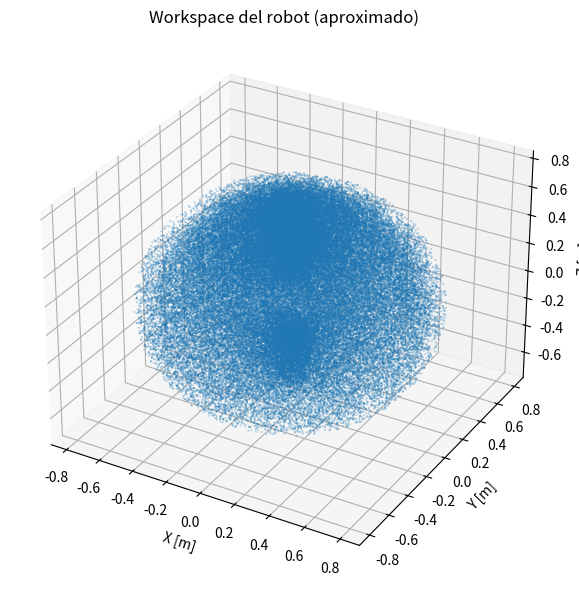

Reproduce this figure in Python.
import numpy as np
import matplotlib.pyplot as plt
from mpl_toolkits.mplot3d import Axes3D

# === TU FKINE ===
def trasl(x, y, z):
    return np.array([
        [1, 0, 0, x],
        [0, 1, 0, y],
        [0, 0, 1, z],
        [0, 0, 0, 1]
    ])

def rot_about(axis, angle):
    axis = np.array(axis) / np.linalg.norm(axis)
    x, y, z = axis
    c = np.cos(angle)
    s = np.sin(angle)
    C = 1 - c
    R = np.array([
        [c + x*x*C,     x*y*C - z*s, x*z*C + y*s, 0],
        [y*x*C + z*s, c + y*y*C,     y*z*C - x*s, 0],
        [z*x*C - y*s, z*y*C + x*s, c + z*z*C,     0],
        [0,           0,           0,           1]
    ])
    return R

def fkine_fanuc(q):
    q1, q2, q3, q4, q5, q6 = q
    T01 = trasl(0, 0, 0)      @ rot_about([0, 0, 1], q1)
    T12 = trasl(0.050, 0, 0)  @ rot_about([0, 1, 0], q2)
    T23 = trasl(0, 0, 0.330)  @ rot_about([0, -1, 0], q3)
    T34 = trasl(0, 0, 0.035)  @ rot_about([-1, 0, 0], q4)
    T45 = trasl(0.335, 0, 0)  @ rot_about([0, -1, 0], q5)
    T56 = trasl(0.080, 0, 0)  @ rot_about([-1, 0, 0], q6)
    T6_tool0 = rot_about([1, 0, 0], np.pi) @ rot_about([0, 1, 0], -np.pi/2)
    return T01 @ T12 @ T23 @ T34 @ T45 @ T56 @ T6_tool0

# === LÍMITES ARTICULARES ===
ql = np.array([-2.967, -1.745, -1.222, -3.316, -2.181, -6.283])
qu = np.array([ 2.967,  2.530,  3.577,  3.316,  2.181,  6.283])

# === MUESTREO ALEATORIO DE CONFIGURACIONES ===
n_samples = 100000
qs = np.random.uniform(low=ql, high=qu, size=(n_samples, 6))

# === EVALUAR POSICIONES CARTESIANAS ===
positions = []
for q in qs:
    T = fkine_fanuc(q)
    p = T[:3, 3]  # coordenadas (x, y, z)
    positions.append(p)

positions = np.array(positions)

# === OBTENER LÍMITES CARTESIANOS ===
x_min, x_max = positions[:,0].min(), positions[:,0].max()
y_min, y_max = positions[:,1].min(), positions[:,1].max()
z_min, z_max = positions[:,2].min(), positions[:,2].max()

print("Límites cartesianos aproximados del efector final:")
print(f"X: [{x_min:.3f}, {x_max:.3f}]")
print(f"Y: [{y_min:.3f}, {y_max:.3f}]")
print(f"Z: [{z_min:.3f}, {z_max:.3f}]")

# === GRAFICAR EL ESPACIO ALCANZABLE ===
fig = plt.figure(figsize=(8, 6))
ax = fig.add_subplot(111, projection='3d')
ax.scatter(positions[:,0], positions[:,1], positions[:,2], s=0.1, alpha=0.5)
ax.set_xlabel('X [m]')
ax.set_ylabel('Y [m]')
ax.set_zlabel('Z [m]')
ax.set_title('Workspace del robot (aproximado)')
plt.tight_layout()
plt.show()

